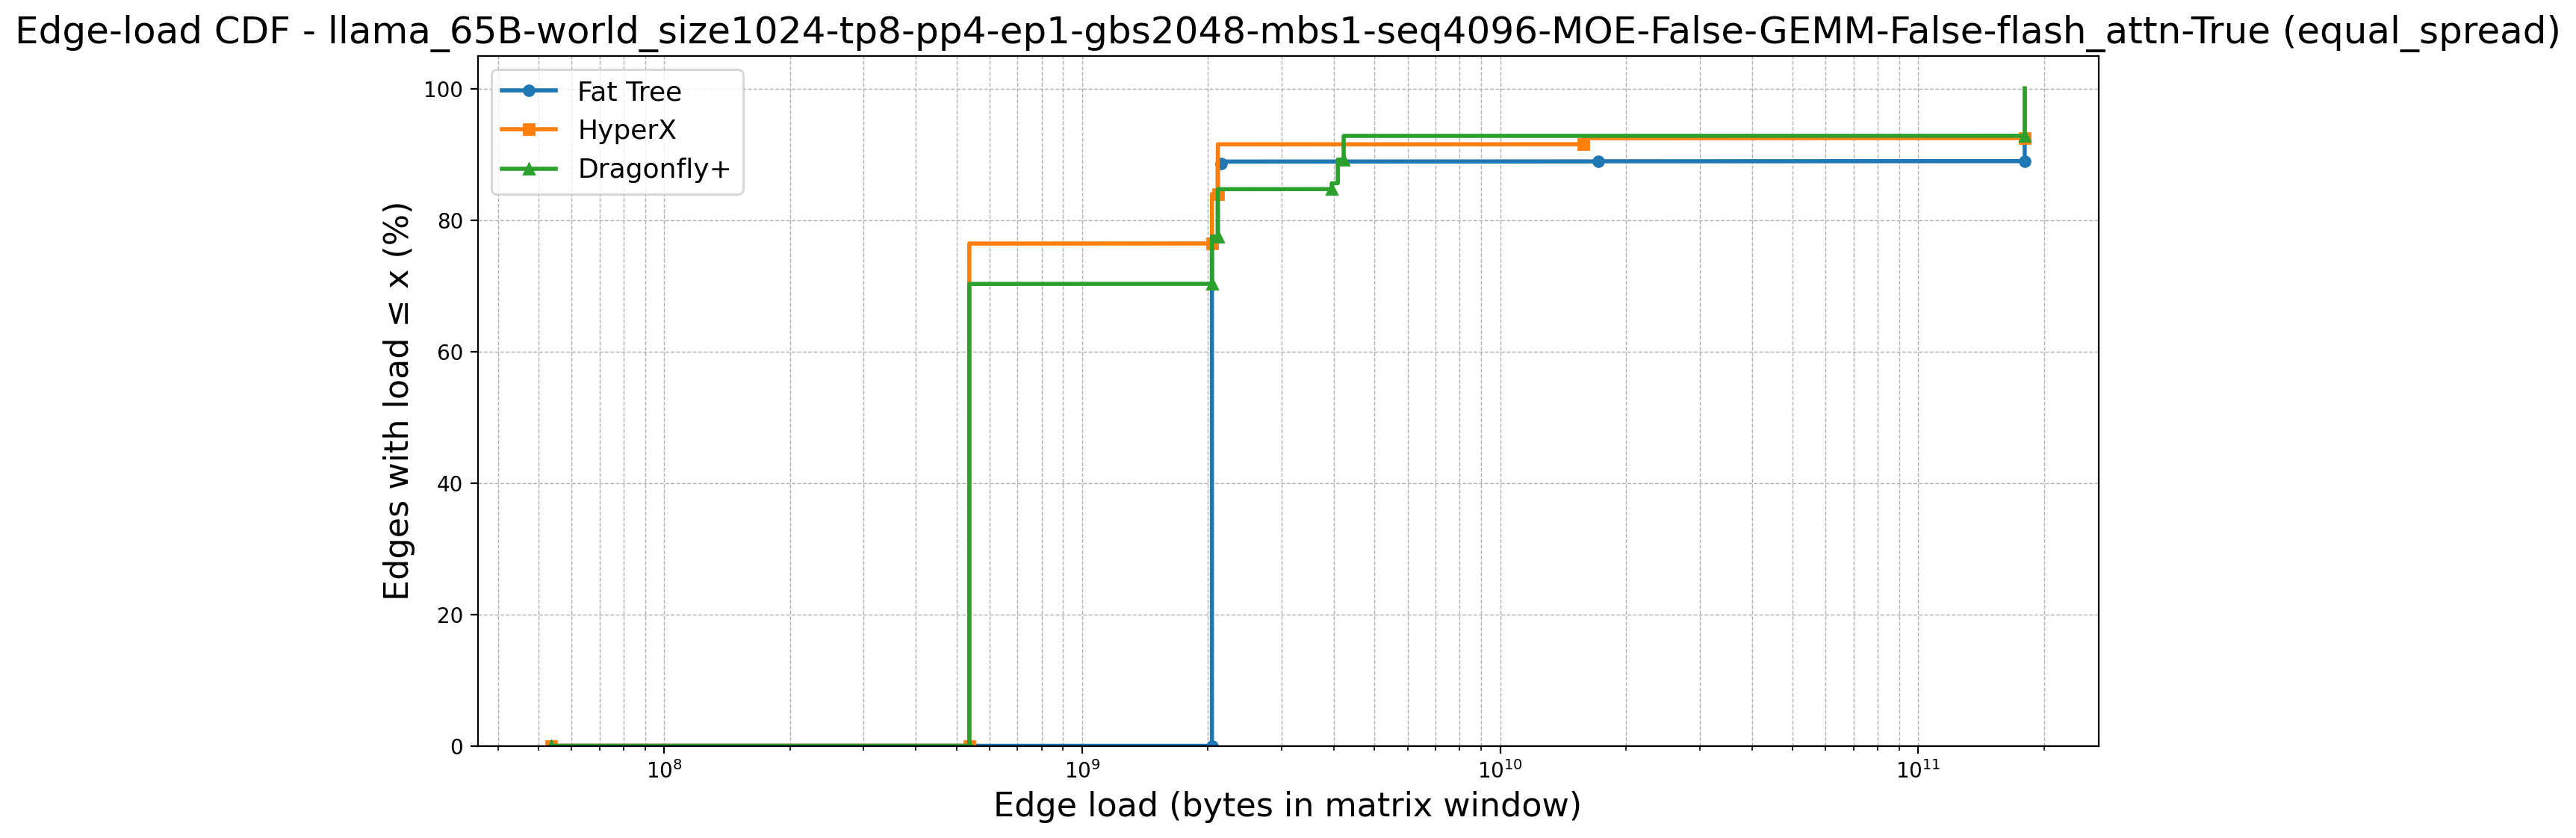

The table this chart was drawn from, first rows:
topology, point_idx, load, cdf_percent, num_edges, num_zeros, first_positive_load, global_x_start
Fat Tree, 0, 53687091, 0.0, 9252, 6144, 2043265024, 53687091
Fat Tree, 1, 2043265024, 0.0, 9252, 6144, 2043265024, 53687091
Fat Tree, 2, 2043265024, 66.42, 9252, 6144, 2043265024, 53687091
Fat Tree, 3, 2043265024, 66.43, 9252, 6144, 2043265024, 53687091
Fat Tree, 4, 2043265024, 66.44, 9252, 6144, 2043265024, 53687091
Fat Tree, 5, 2043265024, 66.45, 9252, 6144, 2043265024, 53687091
Fat Tree, 6, 2043265024, 66.46, 9252, 6144, 2043265024, 53687091
Fat Tree, 7, 2043265024, 66.47, 9252, 6144, 2043265024, 53687091
Fat Tree, 8, 2043265024, 66.48, 9252, 6144, 2043265024, 53687091
Fat Tree, 9, 2043265024, 66.49, 9252, 6144, 2043265024, 53687091
Fat Tree, 10, 2043265024, 66.5, 9252, 6144, 2043265024, 53687091
Fat Tree, 11, 2043265024, 66.52, 9252, 6144, 2043265024, 53687091
Fat Tree, 12, 2043265024, 66.53, 9252, 6144, 2043265024, 53687091
Fat Tree, 13, 2043265024, 66.54, 9252, 6144, 2043265024, 53687091
Fat Tree, 14, 2043265024, 66.55, 9252, 6144, 2043265024, 53687091
Fat Tree, 15, 2043265024, 66.56, 9252, 6144, 2043265024, 53687091
Fat Tree, 16, 2043265024, 66.57, 9252, 6144, 2043265024, 53687091
Fat Tree, 17, 2043265024, 66.58, 9252, 6144, 2043265024, 53687091
Fat Tree, 18, 2043265024, 66.59, 9252, 6144, 2043265024, 53687091
Fat Tree, 19, 2043265024, 66.6, 9252, 6144, 2043265024, 53687091
Fat Tree, 20, 2043265024, 66.61, 9252, 6144, 2043265024, 53687091
Fat Tree, 21, 2043265024, 66.62, 9252, 6144, 2043265024, 53687091
Fat Tree, 22, 2043265024, 66.63, 9252, 6144, 2043265024, 53687091
Fat Tree, 23, 2043265024, 66.65, 9252, 6144, 2043265024, 53687091
Fat Tree, 24, 2043265024, 66.66, 9252, 6144, 2043265024, 53687091
Fat Tree, 25, 2043265024, 66.67, 9252, 6144, 2043265024, 53687091
Fat Tree, 26, 2043265024, 66.68, 9252, 6144, 2043265024, 53687091
Fat Tree, 27, 2043265024, 66.69, 9252, 6144, 2043265024, 53687091
Fat Tree, 28, 2043265024, 66.7, 9252, 6144, 2043265024, 53687091
Fat Tree, 29, 2043265024, 66.71, 9252, 6144, 2043265024, 53687091
Fat Tree, 30, 2043265024, 66.72, 9252, 6144, 2043265024, 53687091
Fat Tree, 31, 2043265024, 66.73, 9252, 6144, 2043265024, 53687091
Fat Tree, 32, 2043265024, 66.74, 9252, 6144, 2043265024, 53687091
Fat Tree, 33, 2043265024, 66.75, 9252, 6144, 2043265024, 53687091
Fat Tree, 34, 2043265024, 66.76, 9252, 6144, 2043265024, 53687091
Fat Tree, 35, 2043265024, 66.77, 9252, 6144, 2043265024, 53687091
Fat Tree, 36, 2043265024, 66.79, 9252, 6144, 2043265024, 53687091
Fat Tree, 37, 2043265024, 66.8, 9252, 6144, 2043265024, 53687091
Fat Tree, 38, 2043265024, 66.81, 9252, 6144, 2043265024, 53687091
Fat Tree, 39, 2043265024, 66.82, 9252, 6144, 2043265024, 53687091
Fat Tree, 40, 2043265024, 66.83, 9252, 6144, 2043265024, 53687091
Fat Tree, 41, 2043265024, 66.84, 9252, 6144, 2043265024, 53687091
Fat Tree, 42, 2043265024, 66.85, 9252, 6144, 2043265024, 53687091
Fat Tree, 43, 2043265024, 66.86, 9252, 6144, 2043265024, 53687091
Fat Tree, 44, 2043265024, 66.87, 9252, 6144, 2043265024, 53687091
Fat Tree, 45, 2043265024, 66.88, 9252, 6144, 2043265024, 53687091
Fat Tree, 46, 2043265024, 66.89, 9252, 6144, 2043265024, 53687091
Fat Tree, 47, 2043265024, 66.9, 9252, 6144, 2043265024, 53687091
Fat Tree, 48, 2043265024, 66.92, 9252, 6144, 2043265024, 53687091
Fat Tree, 49, 2043265024, 66.93, 9252, 6144, 2043265024, 53687091
Fat Tree, 50, 2043265024, 66.94, 9252, 6144, 2043265024, 53687091
Fat Tree, 51, 2043265024, 66.95, 9252, 6144, 2043265024, 53687091
Fat Tree, 52, 2043265024, 66.96, 9252, 6144, 2043265024, 53687091
Fat Tree, 53, 2043265024, 66.97, 9252, 6144, 2043265024, 53687091
Fat Tree, 54, 2043265024, 66.98, 9252, 6144, 2043265024, 53687091
Fat Tree, 55, 2043265024, 66.99, 9252, 6144, 2043265024, 53687091
Fat Tree, 56, 2043265024, 67, 9252, 6144, 2043265024, 53687091
Fat Tree, 57, 2043265024, 67.01, 9252, 6144, 2043265024, 53687091
Fat Tree, 58, 2043265024, 67.02, 9252, 6144, 2043265024, 53687091
Fat Tree, 59, 2043265024, 67.03, 9252, 6144, 2043265024, 53687091
... 10,862 more rows
